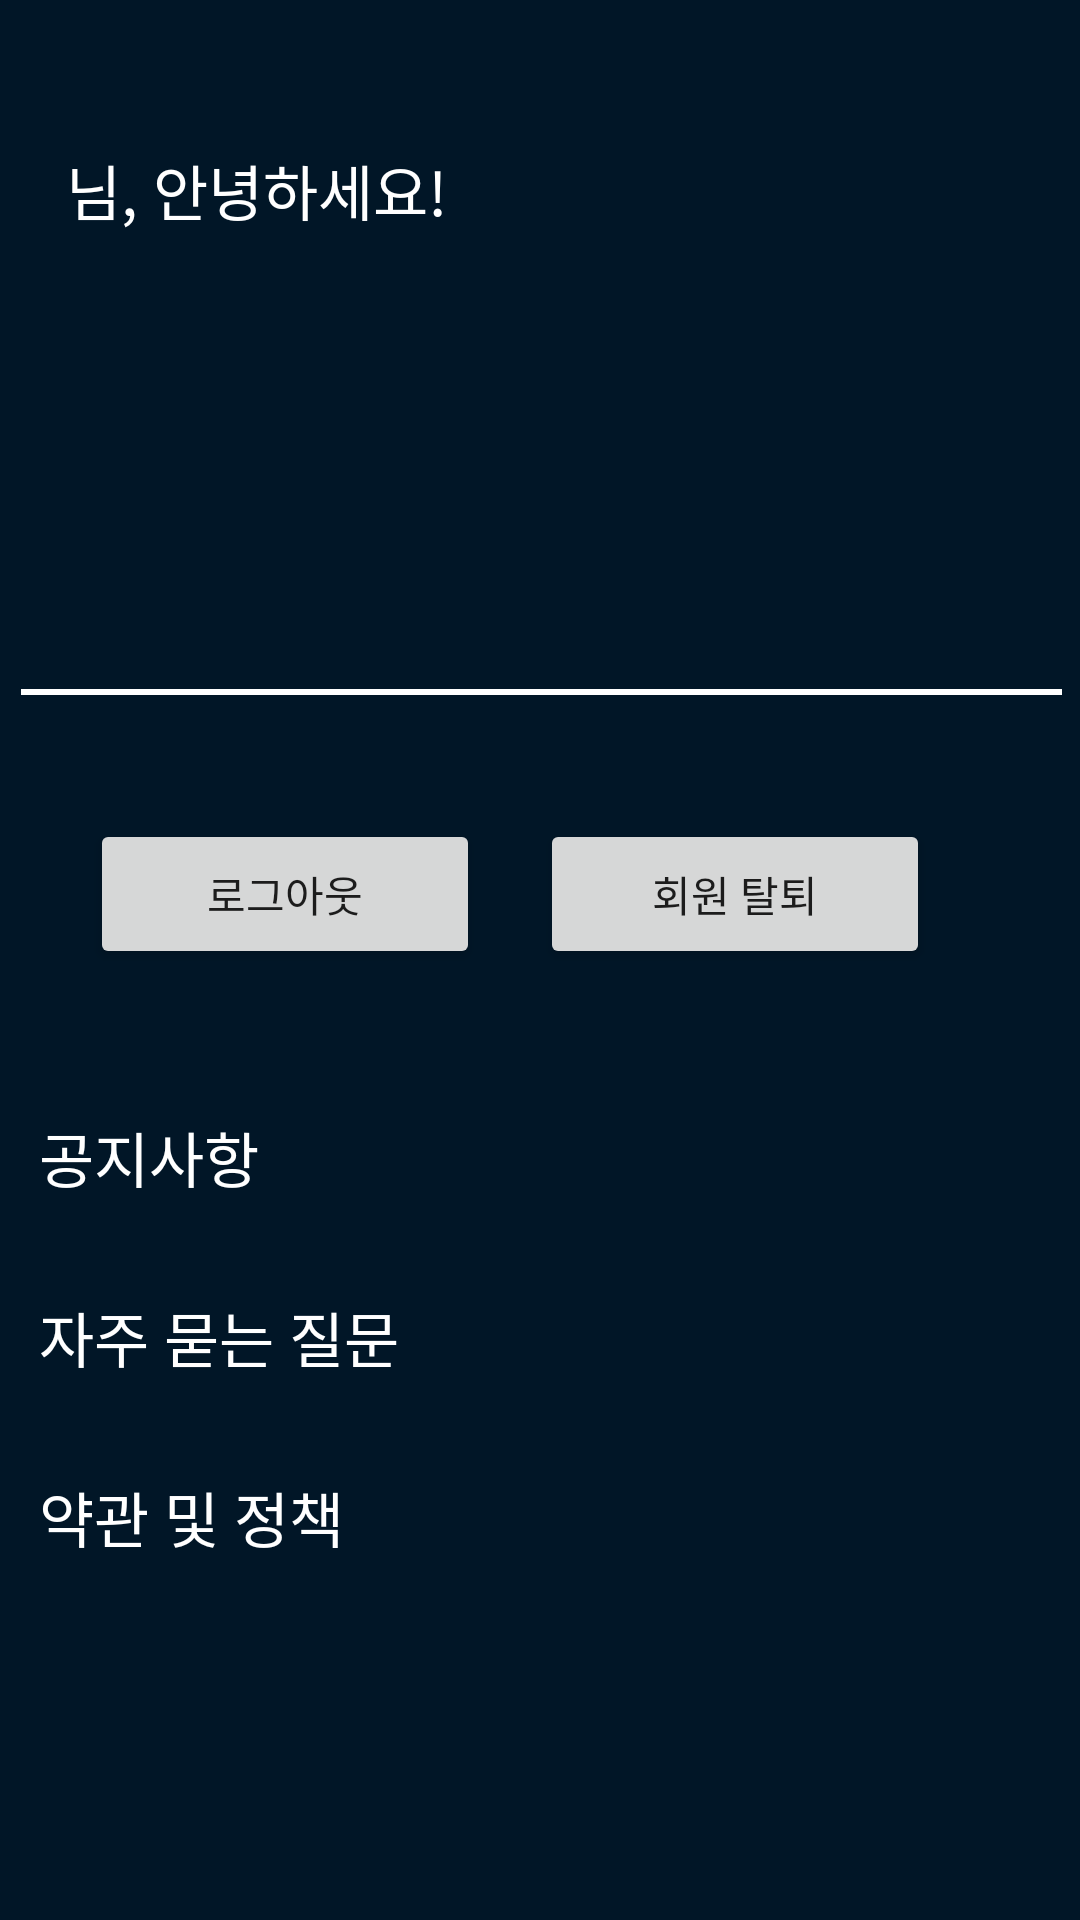

Reconstruct the res/layout file that produces this screen, plus the resources it refers to.
<!-- AndroidManifest.xml: application theme Theme.MutsaMarket -->
<!-- res/layout/fragment_my_page.xml -->
<?xml version="1.0" encoding="utf-8"?>
<androidx.constraintlayout.widget.ConstraintLayout xmlns:android="http://schemas.android.com/apk/res/android"
    xmlns:app="http://schemas.android.com/apk/res-auto"
    xmlns:tools="http://schemas.android.com/tools"
    android:layout_width="match_parent"
    android:layout_height="match_parent"
    android:background="@color/backgroud_dark_blue"
    tools:context=".ui.make_content.MakeContentFragment">

    <LinearLayout
        android:id="@+id/myPageLinearLayout"
        android:layout_width="363dp"
        android:layout_height="235dp"
        android:layout_marginStart="24dp"
        android:layout_marginTop="30dp"
        android:layout_marginEnd="24dp"
        android:orientation="vertical"
        android:padding="8dp"
        app:layout_constraintEnd_toEndOf="parent"
        app:layout_constraintStart_toStartOf="parent"
        app:layout_constraintTop_toTopOf="parent">

        <LinearLayout
            android:id="@+id/subLinearLayout"
            android:layout_width="match_parent"
            android:layout_height="85dp"
            android:orientation="horizontal">

            <TextView
                android:id="@+id/myName"
                android:layout_width="wrap_content"
                android:layout_height="54dp"
                android:layout_marginStart="15dp"
                android:layout_marginEnd="0dp"
                android:text=""
                android:textColor="@color/white"
                android:textSize="32sp"
                app:layout_constraintEnd_toStartOf="@+id/welcomeText"
                app:layout_constraintTop_toTopOf="parent" />

            <TextView
                android:id="@+id/welcomeText"
                android:layout_width="wrap_content"
                android:layout_height="wrap_content"
                android:layout_marginStart="0dp"
                android:ellipsize="end"
                android:gravity="start"
                android:maxLines="2"
                android:text="@string/welcome_comment"
                android:textColor="@color/white"
                android:textSize="20sp"
                app:layout_constraintEnd_toEndOf="parent"
                app:layout_constraintTop_toTopOf="parent" />

        </LinearLayout>

        <TextView
            android:id="@+id/myBirth"
            android:layout_width="wrap_content"
            android:layout_height="wrap_content"
            android:layout_marginStart="15dp"
            android:text=""
            android:textColor="@color/white"
            android:textSize="18sp"
            app:layout_constraintStart_toStartOf="parent"
            app:layout_constraintTop_toBottomOf="@+id/myName" />

        <TextView
            android:id="@+id/myEmail"
            android:layout_width="wrap_content"
            android:layout_height="wrap_content"
            android:layout_marginStart="15dp"
            android:layout_marginTop="18dp"
            android:text=""
            android:textColor="@color/white"
            android:textSize="18sp"
            app:layout_constraintStart_toStartOf="parent"
            app:layout_constraintTop_toBottomOf="@+id/myBirth" />

        <View
            android:layout_width="match_parent"
            android:layout_height="2dp"
            android:layout_centerInParent="true"
            android:layout_marginTop="40dp"
            android:background="@color/white" />
    </LinearLayout>

    <Button
        android:id="@+id/logoutButton"
        android:layout_width="130dp"
        android:layout_height="50dp"
        android:layout_marginStart="50dp"
        android:layout_marginTop="8dp"
        android:layout_marginEnd="40dp"
        android:letterSpacing="0"
        android:text="로그아웃"
        app:layout_constraintEnd_toStartOf="@+id/userDeleteButton"
        app:layout_constraintStart_toStartOf="parent"
        app:layout_constraintTop_toBottomOf="@+id/myPageLinearLayout" />

    <Button
        android:id="@+id/userDeleteButton"
        android:layout_width="130dp"
        android:layout_height="50dp"
        android:layout_marginTop="8dp"
        android:layout_marginEnd="50dp"
        android:letterSpacing="0"
        android:text="@string/user_delete"
        app:layout_constraintEnd_toEndOf="parent"
        app:layout_constraintTop_toBottomOf="@+id/myPageLinearLayout" />

    <LinearLayout
        android:id="@+id/myPageBottomLinearLayout"
        android:layout_width="401dp"
        android:layout_height="0dp"
        android:layout_marginTop="40dp"
        android:orientation="vertical"
        app:layout_constraintEnd_toEndOf="parent"
        app:layout_constraintStart_toStartOf="parent"
        app:layout_constraintTop_toBottomOf="@+id/logoutButton">

        <TextView
            android:layout_width="match_parent"
            android:layout_height="60dp"
            android:layout_marginStart="25dp"
            android:padding="8dp"
            android:text="@string/announcement"
            android:textColor="@color/white"
            android:textSize="20sp" />

        <TextView
            android:layout_width="match_parent"
            android:layout_height="60dp"
            android:layout_marginStart="25dp"
            android:padding="8dp"
            android:text="@string/FAQ"
            android:textColor="@color/white"
            android:textSize="20sp" />

        <TextView
            android:layout_width="match_parent"
            android:layout_height="60dp"
            android:layout_marginStart="25dp"
            android:padding="8dp"
            android:text="@string/policies"
            android:textColor="@color/white"
            android:textSize="20sp" />
    </LinearLayout>

</androidx.constraintlayout.widget.ConstraintLayout>
<!-- resources referenced by this layout -->
<resources>
  <color name="backgroud_dark_blue">#011627</color>
  <color name="white">#FFFFFFFF</color>
  <string name="FAQ">자주 묻는 질문</string>
  <string name="announcement">공지사항</string>
  <string name="policies">약관 및 정책</string>
  <string name="user_delete">회원 탈퇴</string>
  <string name="welcome_comment">님, 안녕하세요!</string>
  <style name="Theme.MutsaMarket" parent="Theme.MaterialComponents.DayNight.DarkActionBar">
          
          <item name="colorPrimary">@color/purple_500</item>
          <item name="colorPrimaryVariant">@color/purple_700</item>
          <item name="colorOnPrimary">@color/white</item>
          
          <item name="colorSecondary">@color/teal_200</item>
          <item name="colorSecondaryVariant">@color/teal_700</item>
          <item name="colorOnSecondary">@color/black</item>
          
          <item name="android:statusBarColor">?attr/colorPrimaryVariant</item>
          <item name="windowActionBar">false</item>
          <item name="windowNoTitle">true</item>
          
      </style>
  <color name="purple_500">#FF6200EE</color>
  <color name="purple_700">#FF3700B3</color>
  <color name="teal_200">#FF03DAC5</color>
  <color name="teal_700">#FF018786</color>
  <color name="black">#FF000000</color>
</resources>
